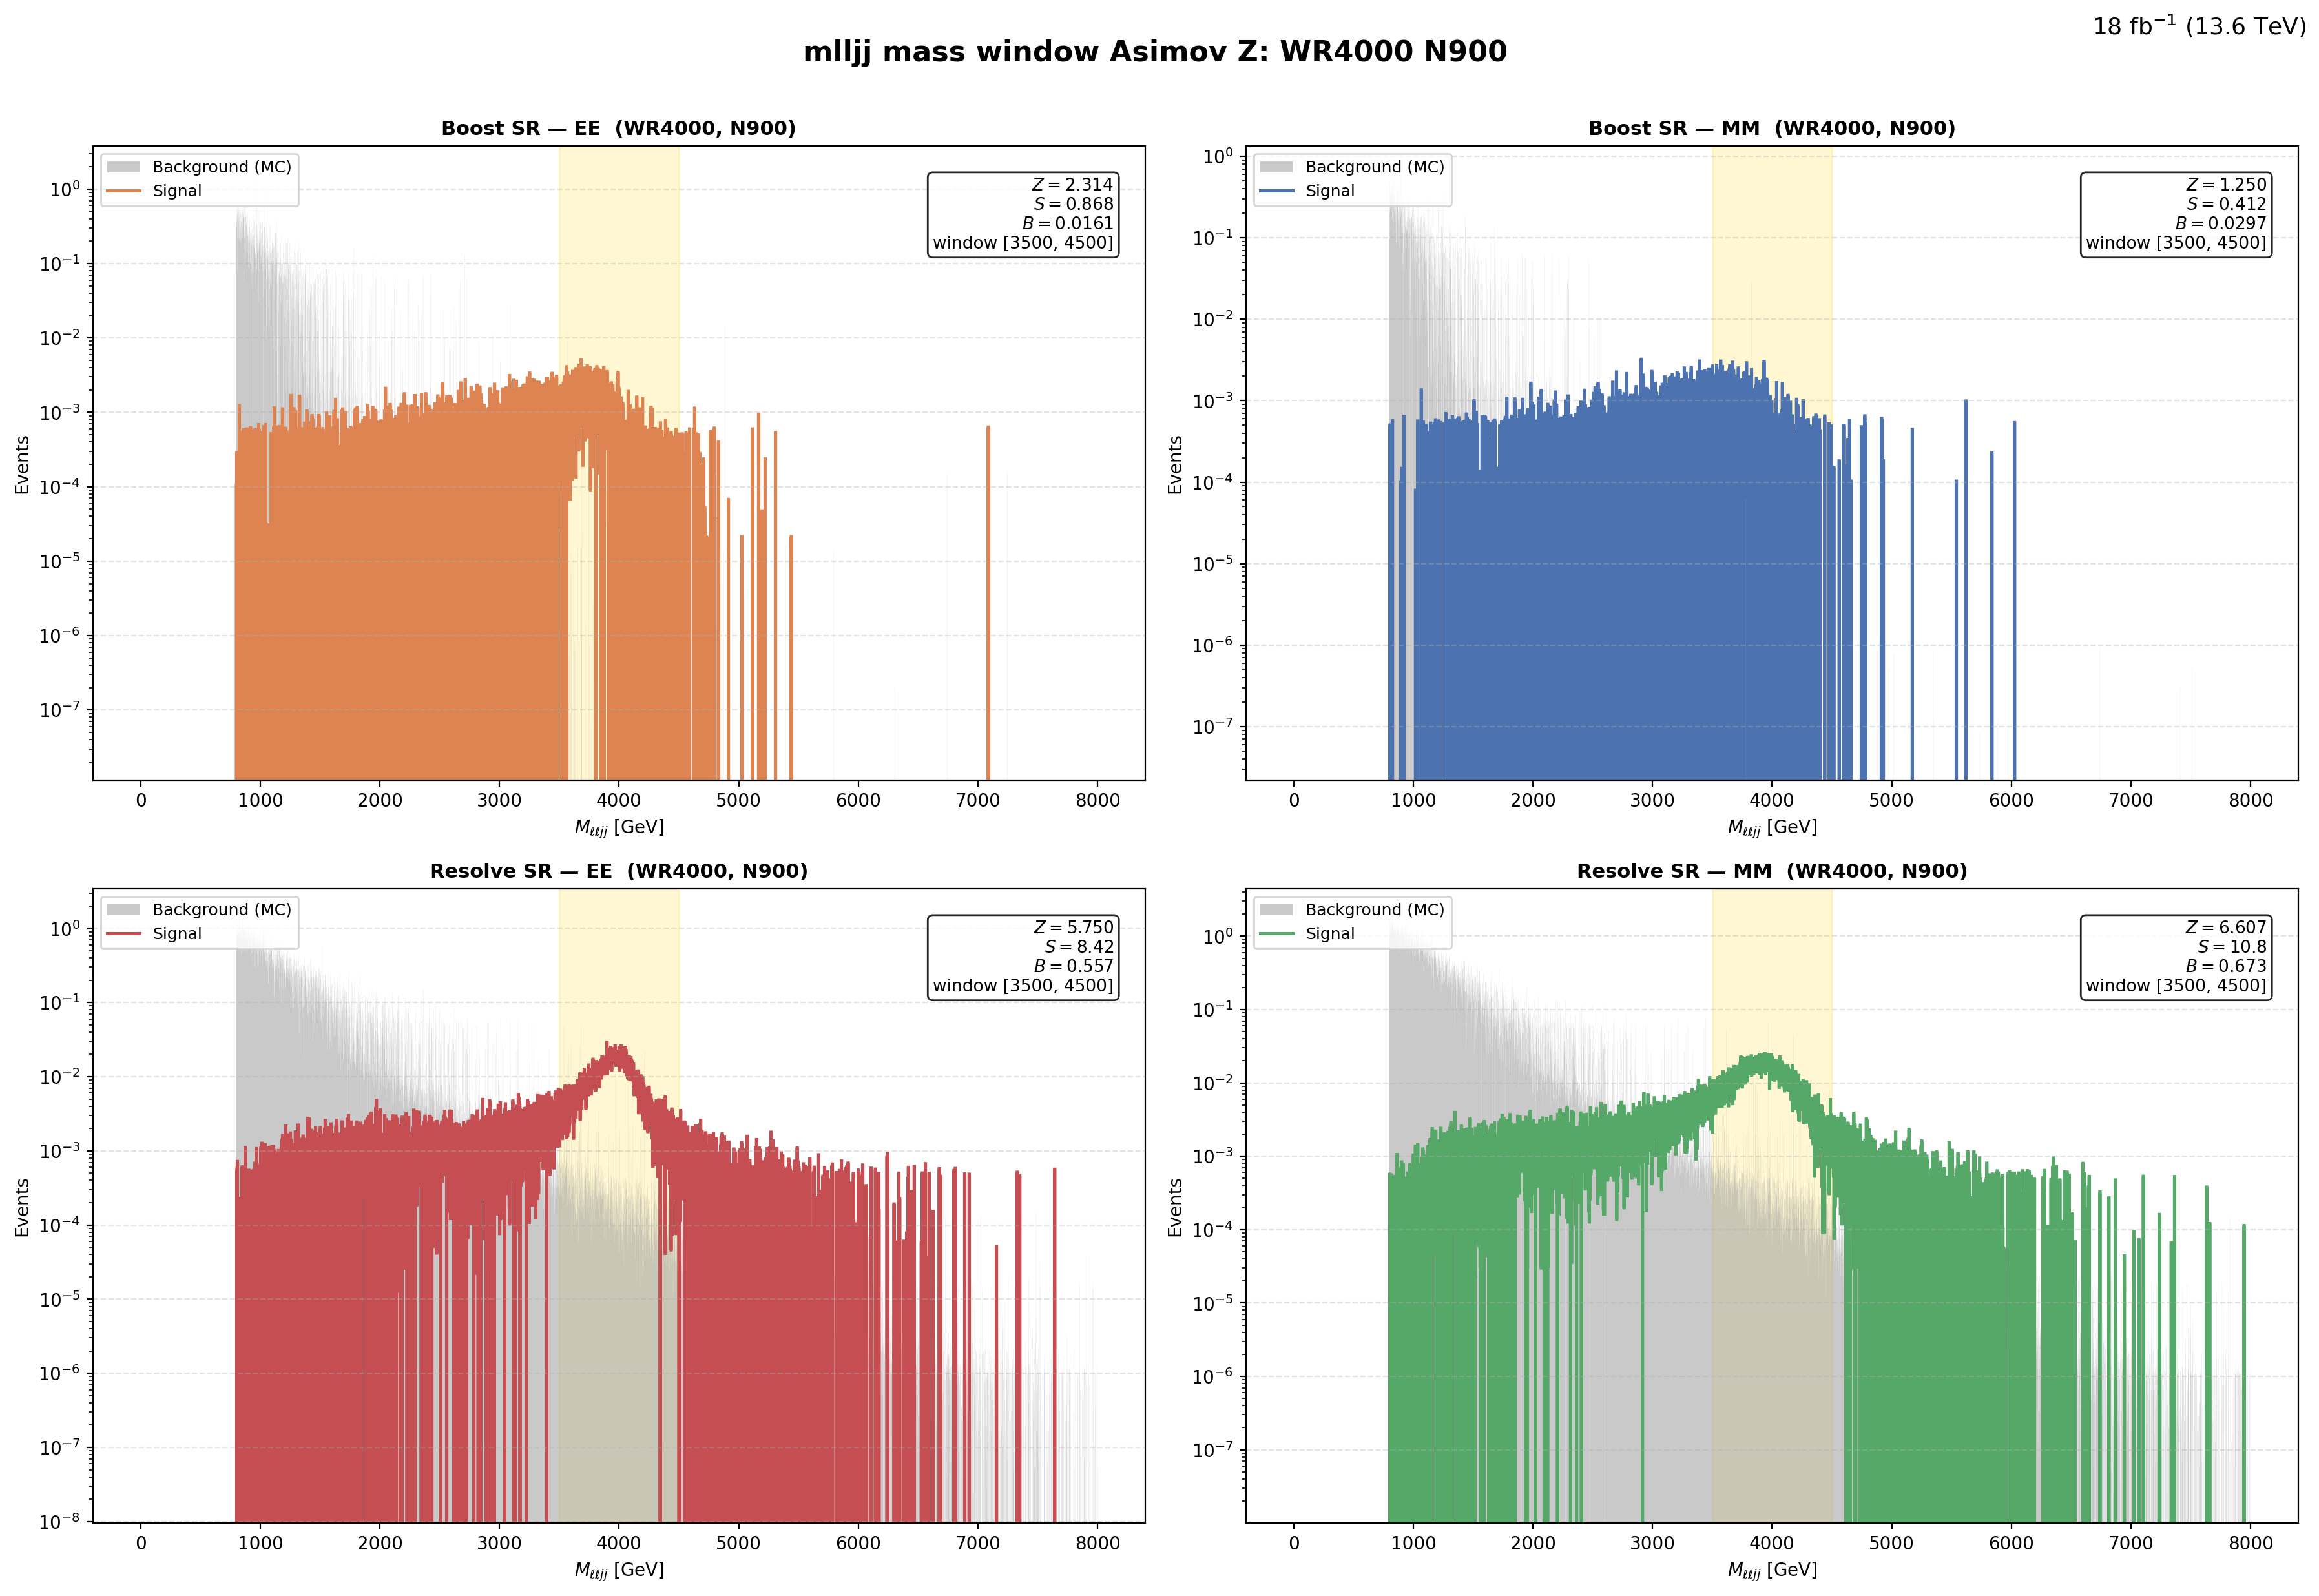

Source data for this figure (header and first rows):
region, flavor, window_lo, window_hi, signal, background, asimov_z
Boost, EE, 3500, 4500, 0.8684, 0.01608, 2.314
Boost, MM, 3500, 4500, 0.4123, 0.02973, 1.25
Resolve, EE, 3500, 4500, 8.419, 0.5572, 5.75
Resolve, MM, 3500, 4500, 10.83, 0.6732, 6.607
